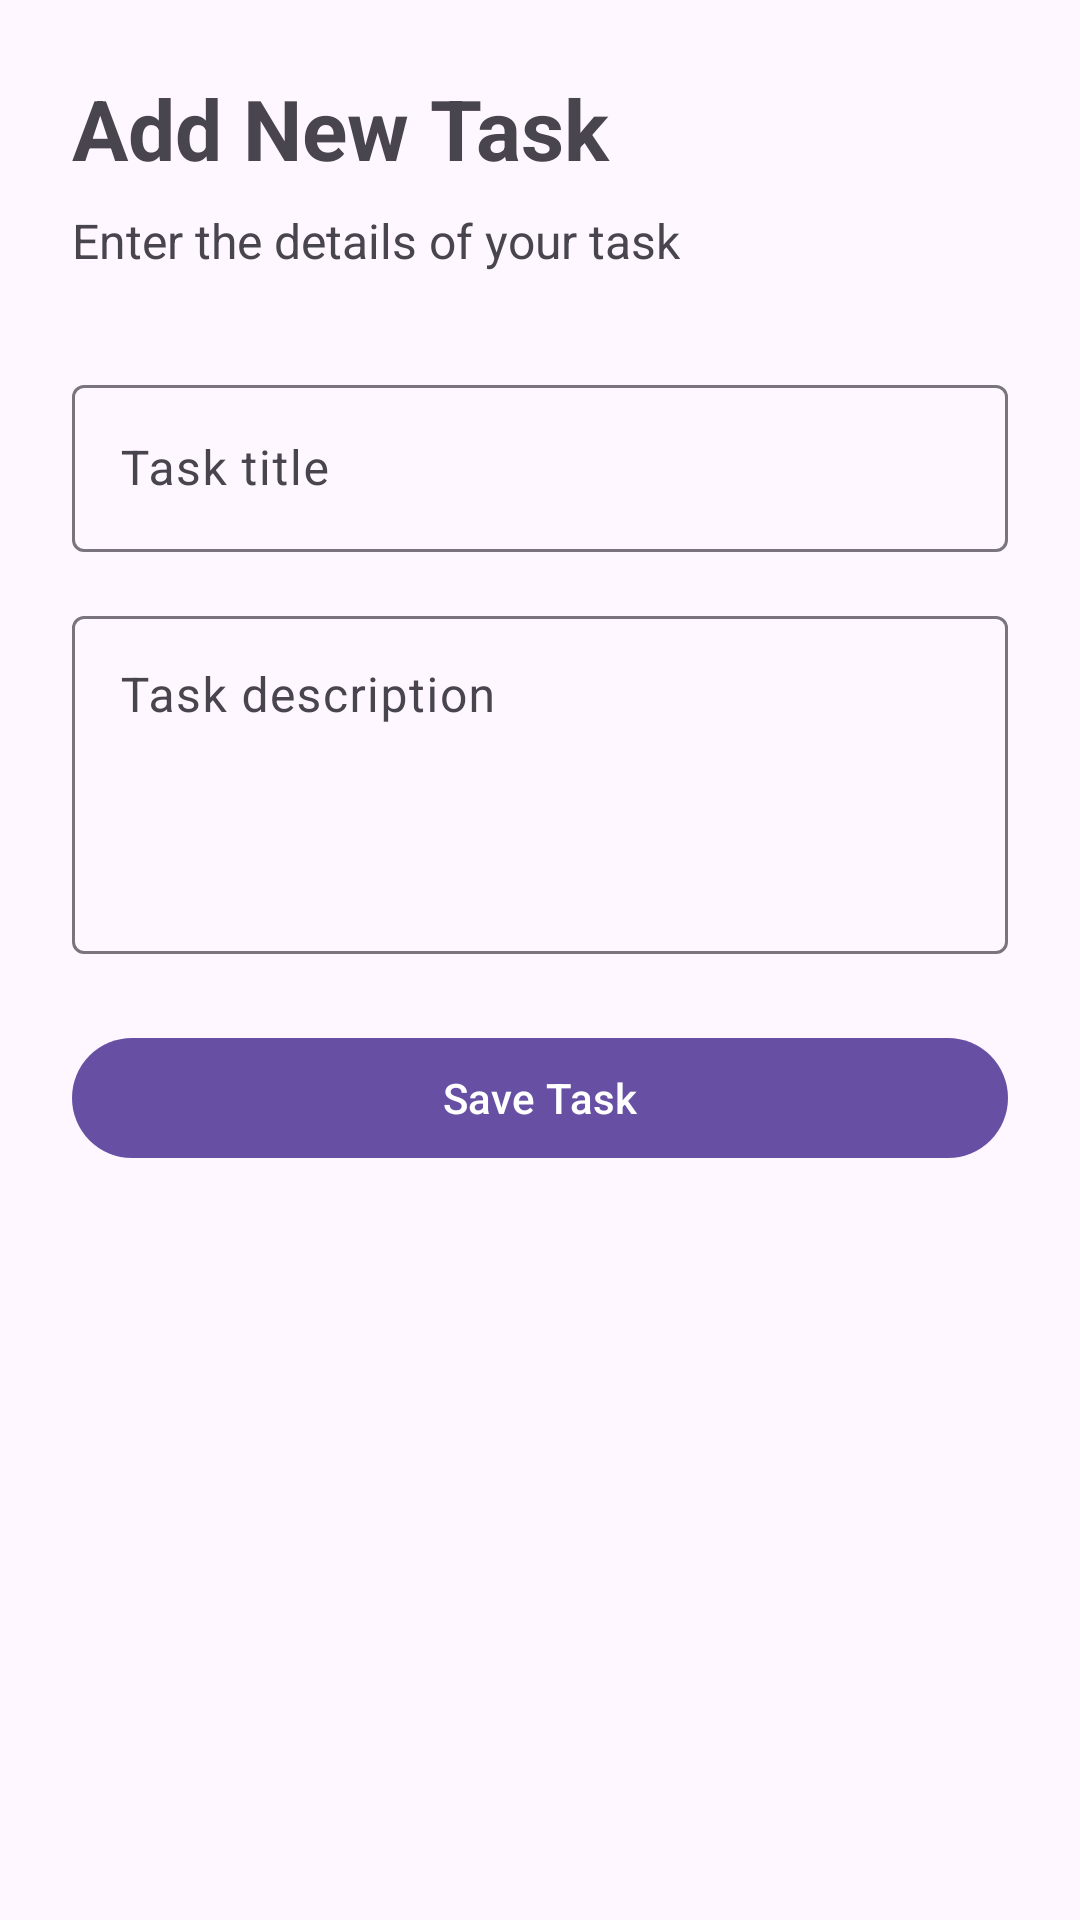

Here is an Android app screen rendered from its layout file. Give the layout XML and the strings, colors and styles it references.
<!-- AndroidManifest.xml: application theme Theme.StudentTaskManagerApp -->
<!-- res/layout/activity_add_task.xml -->
<?xml version="1.0" encoding="utf-8"?>
<ScrollView
    xmlns:android="http://schemas.android.com/apk/res/android"
    xmlns:app="http://schemas.android.com/apk/res-auto"
    android:layout_width="match_parent"
    android:layout_height="match_parent">

    <LinearLayout
        android:layout_width="match_parent"
        android:layout_height="wrap_content"
        android:orientation="vertical"
        android:padding="24dp">

        <TextView
            android:layout_width="match_parent"
            android:layout_height="wrap_content"
            android:text="Add New Task"
            android:textSize="28sp"
            android:textStyle="bold" />

        <TextView
            android:layout_width="match_parent"
            android:layout_height="wrap_content"
            android:layout_marginTop="8dp"
            android:text="Enter the details of your task"
            android:textSize="16sp" />

        <com.google.android.material.textfield.TextInputLayout
            android:layout_width="match_parent"
            android:layout_height="wrap_content"
            android:layout_marginTop="32dp"
            android:hint="Task title">

            <com.google.android.material.textfield.TextInputEditText
                android:id="@+id/editTextTaskTitle"
                android:layout_width="match_parent"
                android:layout_height="wrap_content"
                android:inputType="text"
                android:maxLines="1" />

        </com.google.android.material.textfield.TextInputLayout>

        <com.google.android.material.textfield.TextInputLayout
            android:layout_width="match_parent"
            android:layout_height="wrap_content"
            android:layout_marginTop="16dp"
            android:hint="Task description">

            <com.google.android.material.textfield.TextInputEditText
                android:id="@+id/editTextTaskDescription"
                android:layout_width="match_parent"
                android:layout_height="wrap_content"
                android:gravity="top"
                android:inputType="textMultiLine"
                android:minLines="4" />

        </com.google.android.material.textfield.TextInputLayout>

        <com.google.android.material.button.MaterialButton
            android:id="@+id/buttonSaveTask"
            android:layout_width="match_parent"
            android:layout_height="wrap_content"
            android:layout_marginTop="24dp"
            android:text="Save Task" />

    </LinearLayout>

</ScrollView>
<!-- resources referenced by this layout -->
<resources>
  <style name="Theme.StudentTaskManagerApp" parent="Base.Theme.StudentTaskManagerApp" />
  <style name="Base.Theme.StudentTaskManagerApp" parent="Theme.Material3.DayNight.NoActionBar">
          
          
      </style>
</resources>
